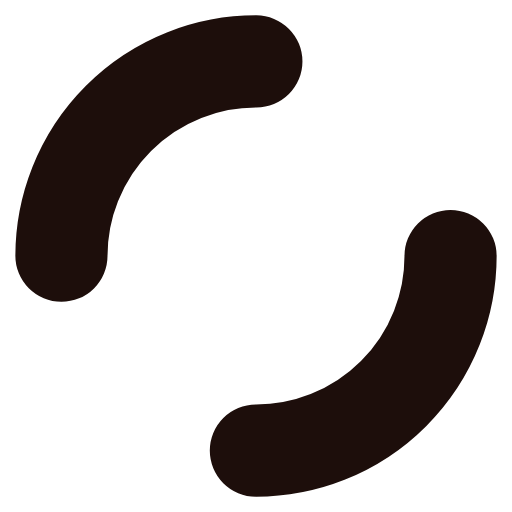
t = 0.00 s
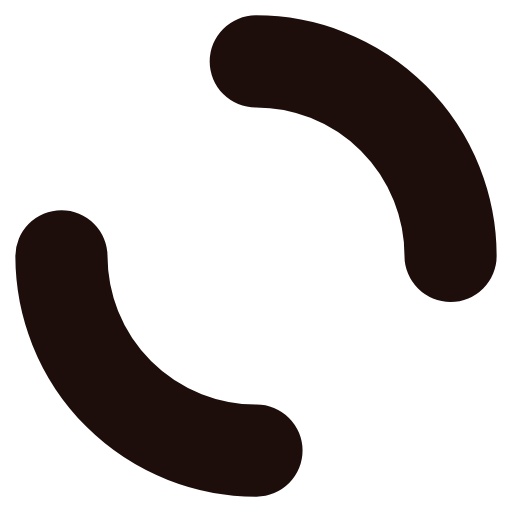
t = 0.23 s
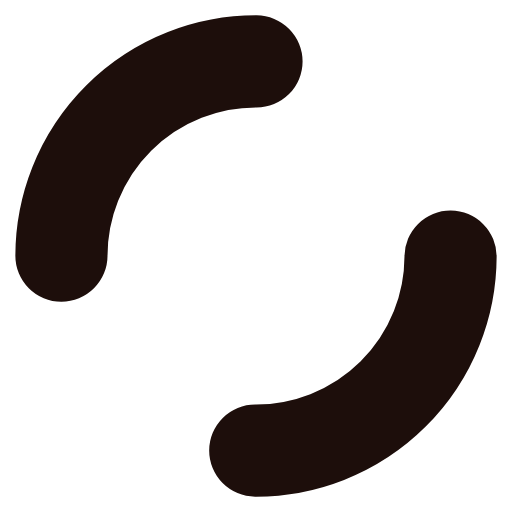
t = 0.46 s
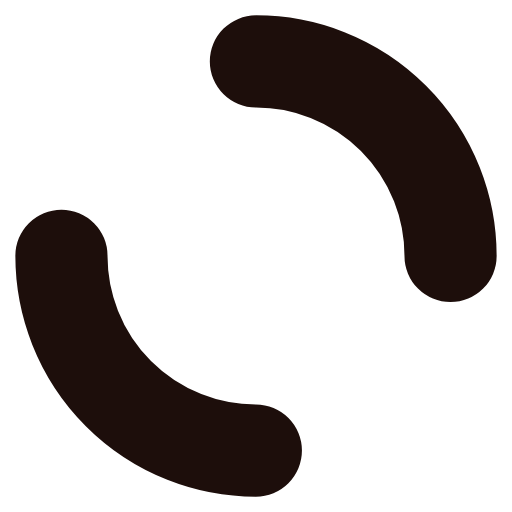
t = 0.69 s

The animated SVG that drew these frames (rendered in a browser with its animation timeline set to each time). Animation: 1 SMIL element (animateTransform=1); one cycle of 0.92 s, repeats indefinitely.

<?xml version="1.0" encoding="utf-8"?>
<svg xmlns="http://www.w3.org/2000/svg" xmlns:xlink="http://www.w3.org/1999/xlink" style="margin: auto; background: none; display: block; shape-rendering: auto;" width="197px" height="197px" viewBox="0 0 100 100" preserveAspectRatio="xMidYMid">
<circle cx="50" cy="50" r="38" stroke-width="18" stroke="#1d0e0b" stroke-dasharray="59.690260418206066 59.690260418206066" fill="none" stroke-linecap="round">
  <animateTransform attributeName="transform" type="rotate" repeatCount="indefinite" dur="0.9174311926605504s" keyTimes="0;1" values="0 50 50;360 50 50"></animateTransform>
</circle>
<!-- [ldio] generated by https://loading.io/ --></svg>